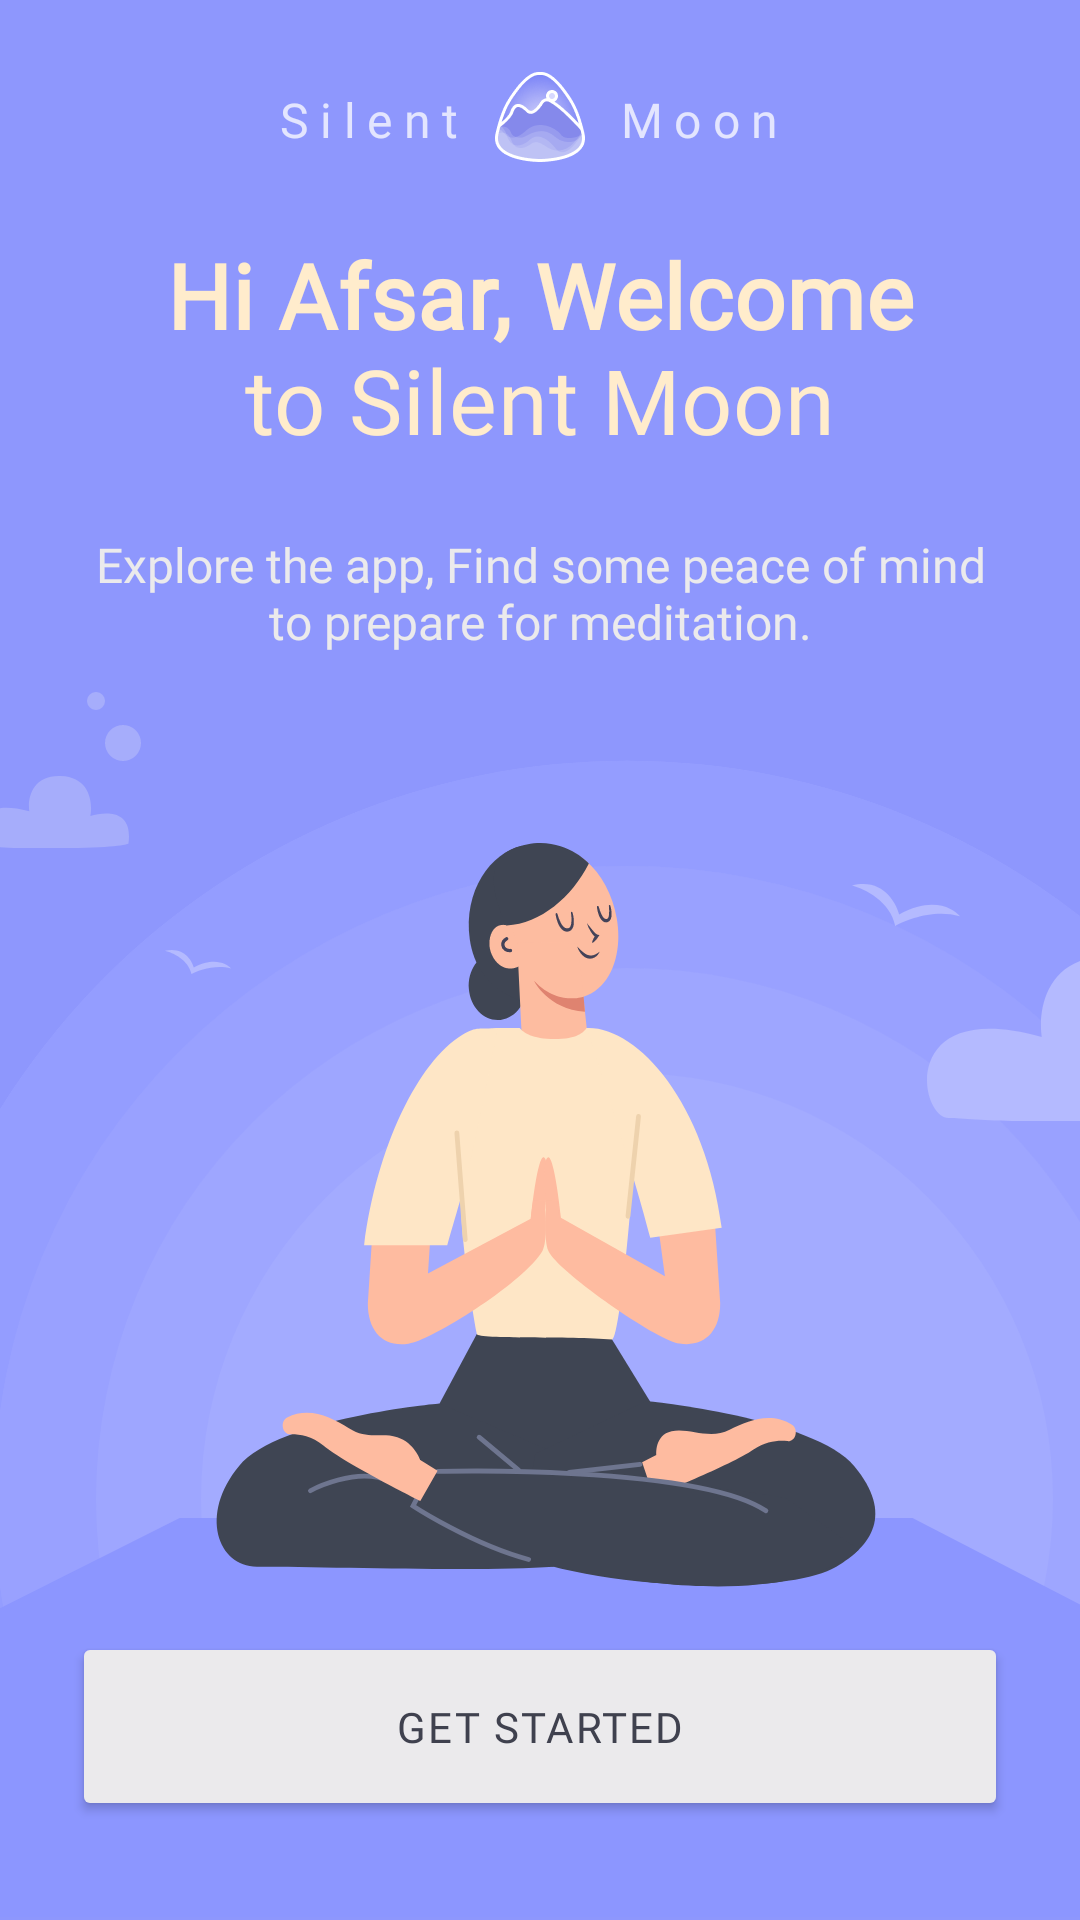

Reconstruct the res/layout file that produces this screen, plus the resources it refers to.
<!-- AndroidManifest.xml: application theme Theme.SilentMoon -->
<!-- res/layout/fragment_welcome.xml -->
<?xml version="1.0" encoding="utf-8"?>
<androidx.core.widget.NestedScrollView xmlns:android="http://schemas.android.com/apk/res/android"
    xmlns:app="http://schemas.android.com/apk/res-auto"
    xmlns:tools="http://schemas.android.com/tools"
    android:layout_width="match_parent"
    android:layout_height="match_parent"
    android:background="@color/light_blue"
    android:fillViewport="true"
    tools:context=".WelcomeFragment">

    <androidx.constraintlayout.widget.ConstraintLayout
        android:layout_width="match_parent"
        android:layout_height="wrap_content">

        <ImageView
            android:id="@+id/welcome_bg"
            android:layout_width="match_parent"
            android:layout_height="wrap_content"
            android:layout_marginBottom="-100dp"
            android:adjustViewBounds="true"
            android:importantForAccessibility="no"
            android:scaleType="fitXY"
            app:layout_constraintBottom_toTopOf="@id/welcome_bottom_bg"
            app:layout_constraintEnd_toEndOf="parent"
            app:layout_constraintStart_toStartOf="parent"
            app:srcCompat="@drawable/welcome_screen_bg" />

        <ImageView
            android:id="@+id/welcome_foreground"
            android:layout_width="match_parent"
            android:layout_height="wrap_content"
            android:adjustViewBounds="true"
            android:importantForAccessibility="no"
            android:scaleType="fitXY"
            app:layout_constraintBottom_toTopOf="@id/welcome_bottom_bg"
            app:layout_constraintEnd_toEndOf="parent"
            app:layout_constraintStart_toStartOf="parent"
            app:srcCompat="@drawable/welcome_foreground" />

        <View
            android:id="@+id/welcome_bottom_bg"
            android:layout_width="match_parent"
            android:layout_height="100dp"
            android:background="@color/welcome_screen_bg"
            app:layout_constraintBottom_toTopOf="@id/welcome_bottom_inset"
            app:layout_constraintEnd_toEndOf="parent"
            app:layout_constraintStart_toStartOf="parent" />

        <View
            android:id="@+id/welcome_bottom_inset"
            android:layout_width="match_parent"
            android:layout_height="1dp"
            app:layout_constraintBottom_toBottomOf="parent"
            app:layout_constraintEnd_toEndOf="parent"
            app:layout_constraintStart_toStartOf="parent" />

        <Button
            android:id="@+id/welcome_button"
            style="@style/primary_button"
            android:layout_width="match_parent"
            android:layout_height="@dimen/text_field_height"
            android:layout_marginStart="@dimen/margin_regular"
            android:layout_marginTop="5dp"
            android:layout_marginEnd="@dimen/margin_regular"
            android:backgroundTint="@color/very_light_gray"
            android:text="@string/get_started"
            android:textColor="@color/primary_text"
            app:layout_constraintEnd_toEndOf="parent"
            app:layout_constraintStart_toStartOf="parent"
            app:layout_constraintTop_toTopOf="@id/welcome_bottom_bg" />

        <TextView
            android:id="@+id/moon_logo_welcome"
            android:layout_width="wrap_content"
            android:layout_height="wrap_content"
            android:layout_marginStart="10dp"
            android:fontFamily="@font/airbnb_cereal_bold"
            android:letterSpacing="0.24"
            android:paddingTop="29dp"
            android:text="@string/moon"
            android:textColor="@color/welcome_screen_text"
            android:textSize="16sp"
            app:layout_constraintStart_toEndOf="@id/logo_welcome"
            app:layout_constraintTop_toTopOf="parent" />

        <TextView
            android:id="@+id/silent_logo_welcome"
            android:layout_width="wrap_content"
            android:layout_height="wrap_content"
            android:layout_marginEnd="10dp"
            android:fontFamily="@font/airbnb_cereal_bold"
            android:letterSpacing="0.24"
            android:paddingTop="29dp"
            android:text="@string/silent"
            android:textColor="@color/welcome_screen_text"
            android:textSize="16sp"
            app:layout_constraintEnd_toStartOf="@id/logo_welcome"
            app:layout_constraintTop_toTopOf="parent" />

        <ImageView
            android:id="@+id/logo_welcome"
            android:layout_width="wrap_content"
            android:layout_height="wrap_content"
            android:importantForAccessibility="no"
            android:paddingTop="@dimen/margin_regular"
            android:src="@drawable/logo"
            app:layout_constraintEnd_toEndOf="parent"
            app:layout_constraintStart_toStartOf="parent"
            app:layout_constraintTop_toTopOf="parent" />

        <TextView
            android:id="@+id/textView"
            android:layout_width="match_parent"
            android:layout_height="wrap_content"
            android:layout_marginStart="@dimen/margin_regular"
            android:layout_marginTop="@dimen/margin_regular"
            android:layout_marginEnd="@dimen/margin_regular"
            android:breakStrategy="balanced"
            android:fontFamily="@font/roboto_medium"
            android:letterSpacing="0.01"
            android:text="@string/welcome_top_msg"
            android:textAlignment="center"
            android:textColor="@color/light_yellow"
            android:textSize="30sp"
            app:layout_constraintEnd_toEndOf="parent"
            app:layout_constraintStart_toStartOf="parent"
            app:layout_constraintTop_toBottomOf="@id/logo_welcome" />

        <TextView
            android:id="@+id/textView2"
            android:layout_width="match_parent"
            android:layout_height="wrap_content"
            android:layout_marginStart="@dimen/margin_regular"
            android:layout_marginTop="@dimen/margin_regular"
            android:layout_marginEnd="@dimen/margin_regular"
            android:fontFamily="@font/roboto_regular"
            android:text="@string/welcome_bottom_msg"
            android:textAlignment="center"
            android:textColor="@color/very_light_gray"
            android:textSize="16sp"
            app:layout_constraintBottom_toTopOf="@id/welcome_foreground"
            app:layout_constraintEnd_toEndOf="parent"
            app:layout_constraintStart_toStartOf="parent"
            app:layout_constraintTop_toBottomOf="@id/textView"
            app:layout_constraintVertical_bias="0.0" />
    </androidx.constraintlayout.widget.ConstraintLayout>
</androidx.core.widget.NestedScrollView>
<!-- resources referenced by this layout -->
<resources>
  <color name="light_blue">#8E97FD</color>
  <color name="light_yellow">#FFECCC</color>
  <color name="primary_text">#3F414E</color>
  <color name="very_light_gray">#EBEAEC</color>
  <color name="welcome_screen_bg">#8C96FF</color>
  <color name="welcome_screen_text">#E3E5FE</color>
  <dimen name="margin_regular">24dp</dimen>
  <dimen name="text_field_height">63dp</dimen>
  <!-- drawable logo: vector/xml drawable (drawable, 7221 chars, omitted) -->
  <!-- drawable welcome_foreground: vector/xml drawable (drawable, 9649 chars, omitted) -->
  <!-- drawable welcome_screen_bg: vector/xml drawable (drawable, 2363 chars, omitted) -->
  <string name="get_started">GET STARTED</string>
  <string name="moon">Moon</string>
  <string name="silent">Silent</string>
  <string name="welcome_bottom_msg">Explore the app, Find some peace of mind to prepare for meditation.</string>
  <string name="welcome_top_msg"><b>Hi Afsar, Welcome</b> <br /> to Silent Moon</string>
  <style name="primary_button">
          <item name="android:backgroundTint">@color/light_blue</item>
          <item name="android:fontFamily">@font/helvetica_neue_medium</item>
          <item name="android:textColor">@color/white</item>
          <item name="android:insetTop">0dp</item>
          <item name="android:insetBottom">0dp</item>
          <item name="android:letterSpacing">0.05</item>
          <item name="android:lineSpacingExtra">1sp</item>
          <item name="android:lines">1</item>
          <item name="android:textSize">14sp</item>
      </style>
  <style name="Theme.SilentMoon" parent="Base.Theme.SilentMoon" />
  <color name="white">#FFFFFFFF</color>
  <style name="Base.Theme.SilentMoon" parent="Theme.Material3.DayNight.NoActionBar">
          
          
      </style>
</resources>
